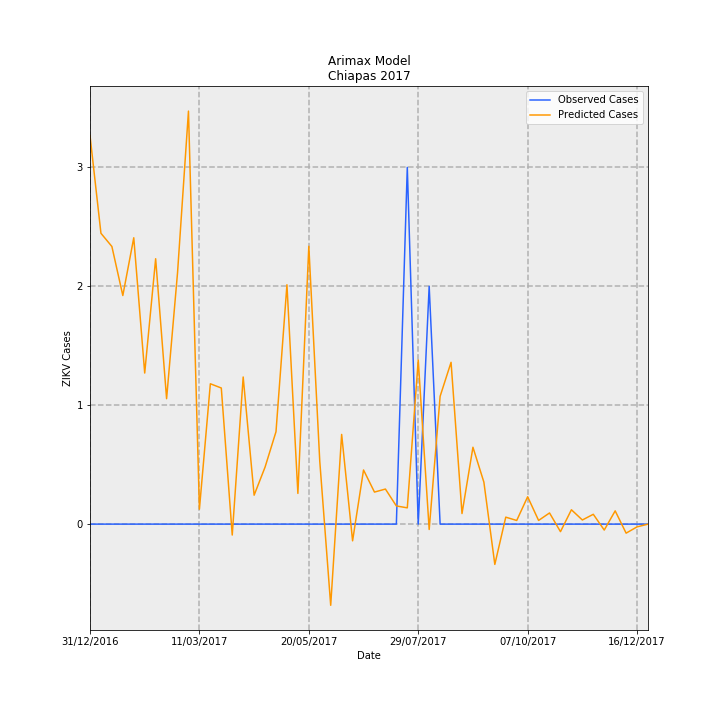

Source data for this figure (header and first rows):
Date, predictions_incidence, observed_incidence, Predicted Cases, Observed Cases, error
31/12/2016, 0.06262, 0.0, 3.267, 0.0, -3.267
07/01/2017, 0.04687, 0.0, 2.446, 0.0, -2.446
14/01/2017, 0.04474, 0.0, 2.335, 0.0, -2.335
21/01/2017, 0.03684, 0.0, 1.922, 0.0, -1.922
28/01/2017, 0.04615, 0.0, 2.408, 0.0, -2.408
04/02/2017, 0.02435, 0.0, 1.27, 0.0, -1.27
11/02/2017, 0.04277, 0.0, 2.232, 0.0, -2.232
18/02/2017, 0.02021, 0.0, 1.055, 0.0, -1.055
25/02/2017, 0.0405, 0.0, 2.113, 0.0, -2.113
04/03/2017, 0.06656, 0.0, 3.473, 0.0, -3.473
11/03/2017, 0.002403, 0.0, 0.1254, 0.0, -0.1254
18/03/2017, 0.02262, 0.0, 1.18, 0.0, -1.18
25/03/2017, 0.02194, 0.0, 1.145, 0.0, -1.145
01/04/2017, -0.00176, 0.0, -0.09183, 0.0, 0.09183
08/04/2017, 0.02371, 0.0, 1.237, 0.0, -1.237
15/04/2017, 0.004661, 0.0, 0.2432, 0.0, -0.2432
22/04/2017, 0.009185, 0.0, 0.4793, 0.0, -0.4793
29/04/2017, 0.01489, 0.0, 0.7771, 0.0, -0.7771
06/05/2017, 0.03857, 0.0, 2.013, 0.0, -2.013
13/05/2017, 0.004948, 0.0, 0.2582, 0.0, -0.2582
20/05/2017, 0.04478, 0.0, 2.336, 0.0, -2.336
27/05/2017, 0.01014, 0.0, 0.5292, 0.0, -0.5292
03/06/2017, -0.01308, 0.0, -0.6826, 0.0, 0.6826
10/06/2017, 0.01446, 0.0, 0.7543, 0.0, -0.7543
17/06/2017, -0.002693, 0.0, -0.1405, 0.0, 0.1405
24/06/2017, 0.008725, 0.0, 0.4553, 0.0, -0.4553
01/07/2017, 0.005163, 0.0, 0.2694, 0.0, -0.2694
08/07/2017, 0.005649, 0.0, 0.2948, 0.0, -0.2948
15/07/2017, 0.002929, 0.0, 0.1528, 0.0, -0.1528
22/07/2017, 0.002622, 0.05749, 0.1368, 3.0, 2.863
29/07/2017, 0.02644, 0.0, 1.38, 0.0, -1.38
05/08/2017, -0.0008632, 0.03833, -0.04504, 2.0, 2.045
12/08/2017, 0.0206, 0.0, 1.075, 0.0, -1.075
19/08/2017, 0.02608, 0.0, 1.361, 0.0, -1.361
26/08/2017, 0.001704, 0.0, 0.08892, 0.0, -0.08892
02/09/2017, 0.01239, 0.0, 0.6464, 0.0, -0.6464
09/09/2017, 0.006764, 0.0, 0.3529, 0.0, -0.3529
16/09/2017, -0.006494, 0.0, -0.3389, 0.0, 0.3389
23/09/2017, 0.001123, 0.0, 0.05858, 0.0, -0.05858
30/09/2017, 0.0005851, 0.0, 0.03053, 0.0, -0.03053
07/10/2017, 0.004408, 0.0, 0.23, 0.0, -0.23
14/10/2017, 0.0005926, 0.0, 0.03092, 0.0, -0.03092
21/10/2017, 0.001798, 0.0, 0.09384, 0.0, -0.09384
28/10/2017, -0.001216, 0.0, -0.06347, 0.0, 0.06347
04/11/2017, 0.002314, 0.0, 0.1207, 0.0, -0.1207
11/11/2017, 0.000665, 0.0, 0.0347, 0.0, -0.0347
18/11/2017, 0.001583, 0.0, 0.08262, 0.0, -0.08262
25/11/2017, -0.0009583, 0.0, -0.05, 0.0, 0.05
02/12/2017, 0.002135, 0.0, 0.1114, 0.0, -0.1114
09/12/2017, -0.001456, 0.0, -0.07596, 0.0, 0.07596
16/12/2017, -0.0004423, 0.0, -0.02308, 0.0, 0.02308
23/12/2017, -8.492563618610458e-06, 0.0, -0.0004431, 0.0, 0.0004431
